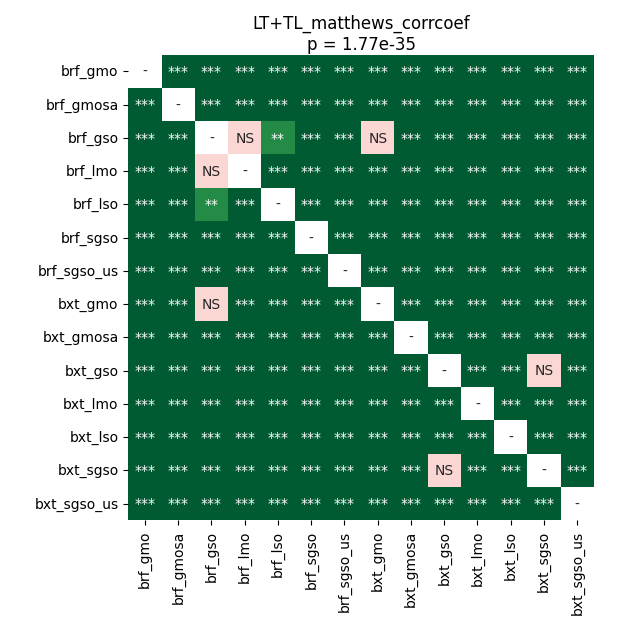

Source data for this figure (header and first rows):
	brf_gmo	brf_gmosa	brf_gso	brf_lmo	brf_lso	brf_sgso	brf_sgso_us	bxt_gmo	bxt_gmosa	bxt_gso	bxt_lmo	bxt_lso	bxt_sgso	bxt_sgso_us
brf_gmo	1.0	3.3060709635416664e-05	0.0001596	3.3060709635416664e-05	3.3060709635416664e-05	3.3060709635416664e-05	3.3060709635416664e-05	3.3060709635416664e-05	3.3060709635416664e-05	3.3060709635416664e-05	3.3060709635416664e-05	3.3060709635416664e-05	3.3060709635416664e-05	3.3060709635416664e-05
brf_gmosa	3.3060709635416664e-05	1.0	3.3060709635416664e-05	3.3060709635416664e-05	6.534352022058823e-05	3.3060709635416664e-05	3.3060709635416664e-05	3.3060709635416664e-05	3.3060709635416664e-05	3.3060709635416664e-05	3.3060709635416664e-05	3.3060709635416664e-05	3.3060709635416664e-05	3.3060709635416664e-05
brf_gso	0.0001596	3.3060709635416664e-05	1.0	0.1471	0.009499	3.3060709635416664e-05	3.3060709635416664e-05	0.195	3.3060709635416664e-05	3.3060709635416664e-05	3.3060709635416664e-05	3.3060709635416664e-05	3.3060709635416664e-05	3.3060709635416664e-05
brf_lmo	3.3060709635416664e-05	3.3060709635416664e-05	0.1471	1.0	3.3060709635416664e-05	3.3060709635416664e-05	3.3060709635416664e-05	3.3060709635416664e-05	3.3060709635416664e-05	3.3060709635416664e-05	3.3060709635416664e-05	3.3060709635416664e-05	3.3060709635416664e-05	3.3060709635416664e-05
brf_lso	3.3060709635416664e-05	6.534352022058823e-05	0.009499	3.3060709635416664e-05	1.0	3.3060709635416664e-05	3.3060709635416664e-05	3.3060709635416664e-05	3.3060709635416664e-05	3.3060709635416664e-05	3.3060709635416664e-05	3.3060709635416664e-05	3.3060709635416664e-05	3.3060709635416664e-05
brf_sgso	3.3060709635416664e-05	3.3060709635416664e-05	3.3060709635416664e-05	3.3060709635416664e-05	3.3060709635416664e-05	1.0	3.3060709635416664e-05	3.3060709635416664e-05	3.3060709635416664e-05	3.3060709635416664e-05	3.3060709635416664e-05	3.3060709635416664e-05	3.3060709635416664e-05	3.3060709635416664e-05
brf_sgso_us	3.3060709635416664e-05	3.3060709635416664e-05	3.3060709635416664e-05	3.3060709635416664e-05	3.3060709635416664e-05	3.3060709635416664e-05	1.0	3.3060709635416664e-05	3.3060709635416664e-05	3.3060709635416664e-05	3.3060709635416664e-05	3.3060709635416664e-05	3.3060709635416664e-05	3.3060709635416664e-05
bxt_gmo	3.3060709635416664e-05	3.3060709635416664e-05	0.195	3.3060709635416664e-05	3.3060709635416664e-05	3.3060709635416664e-05	3.3060709635416664e-05	1.0	3.3060709635416664e-05	3.3060709635416664e-05	3.3060709635416664e-05	3.3060709635416664e-05	3.3060709635416664e-05	3.3060709635416664e-05
bxt_gmosa	3.3060709635416664e-05	3.3060709635416664e-05	3.3060709635416664e-05	3.3060709635416664e-05	3.3060709635416664e-05	3.3060709635416664e-05	3.3060709635416664e-05	3.3060709635416664e-05	1.0	0.0001596	3.3060709635416664e-05	3.3060709635416664e-05	3.3060709635416664e-05	3.3060709635416664e-05
bxt_gso	3.3060709635416664e-05	3.3060709635416664e-05	3.3060709635416664e-05	3.3060709635416664e-05	3.3060709635416664e-05	3.3060709635416664e-05	3.3060709635416664e-05	3.3060709635416664e-05	0.0001596	1.0	3.3060709635416664e-05	3.3060709635416664e-05	0.3755	3.3060709635416664e-05
bxt_lmo	3.3060709635416664e-05	3.3060709635416664e-05	3.3060709635416664e-05	3.3060709635416664e-05	3.3060709635416664e-05	3.3060709635416664e-05	3.3060709635416664e-05	3.3060709635416664e-05	3.3060709635416664e-05	3.3060709635416664e-05	1.0	3.3060709635416664e-05	3.3060709635416664e-05	3.3060709635416664e-05
bxt_lso	3.3060709635416664e-05	3.3060709635416664e-05	3.3060709635416664e-05	3.3060709635416664e-05	3.3060709635416664e-05	3.3060709635416664e-05	3.3060709635416664e-05	3.3060709635416664e-05	3.3060709635416664e-05	3.3060709635416664e-05	3.3060709635416664e-05	1.0	3.3060709635416664e-05	3.3060709635416664e-05
bxt_sgso	3.3060709635416664e-05	3.3060709635416664e-05	3.3060709635416664e-05	3.3060709635416664e-05	3.3060709635416664e-05	3.3060709635416664e-05	3.3060709635416664e-05	3.3060709635416664e-05	3.3060709635416664e-05	0.3755	3.3060709635416664e-05	3.3060709635416664e-05	1.0	3.3060709635416664e-05
bxt_sgso_us	3.3060709635416664e-05	3.3060709635416664e-05	3.3060709635416664e-05	3.3060709635416664e-05	3.3060709635416664e-05	3.3060709635416664e-05	3.3060709635416664e-05	3.3060709635416664e-05	3.3060709635416664e-05	3.3060709635416664e-05	3.3060709635416664e-05	3.3060709635416664e-05	3.3060709635416664e-05	1.0
